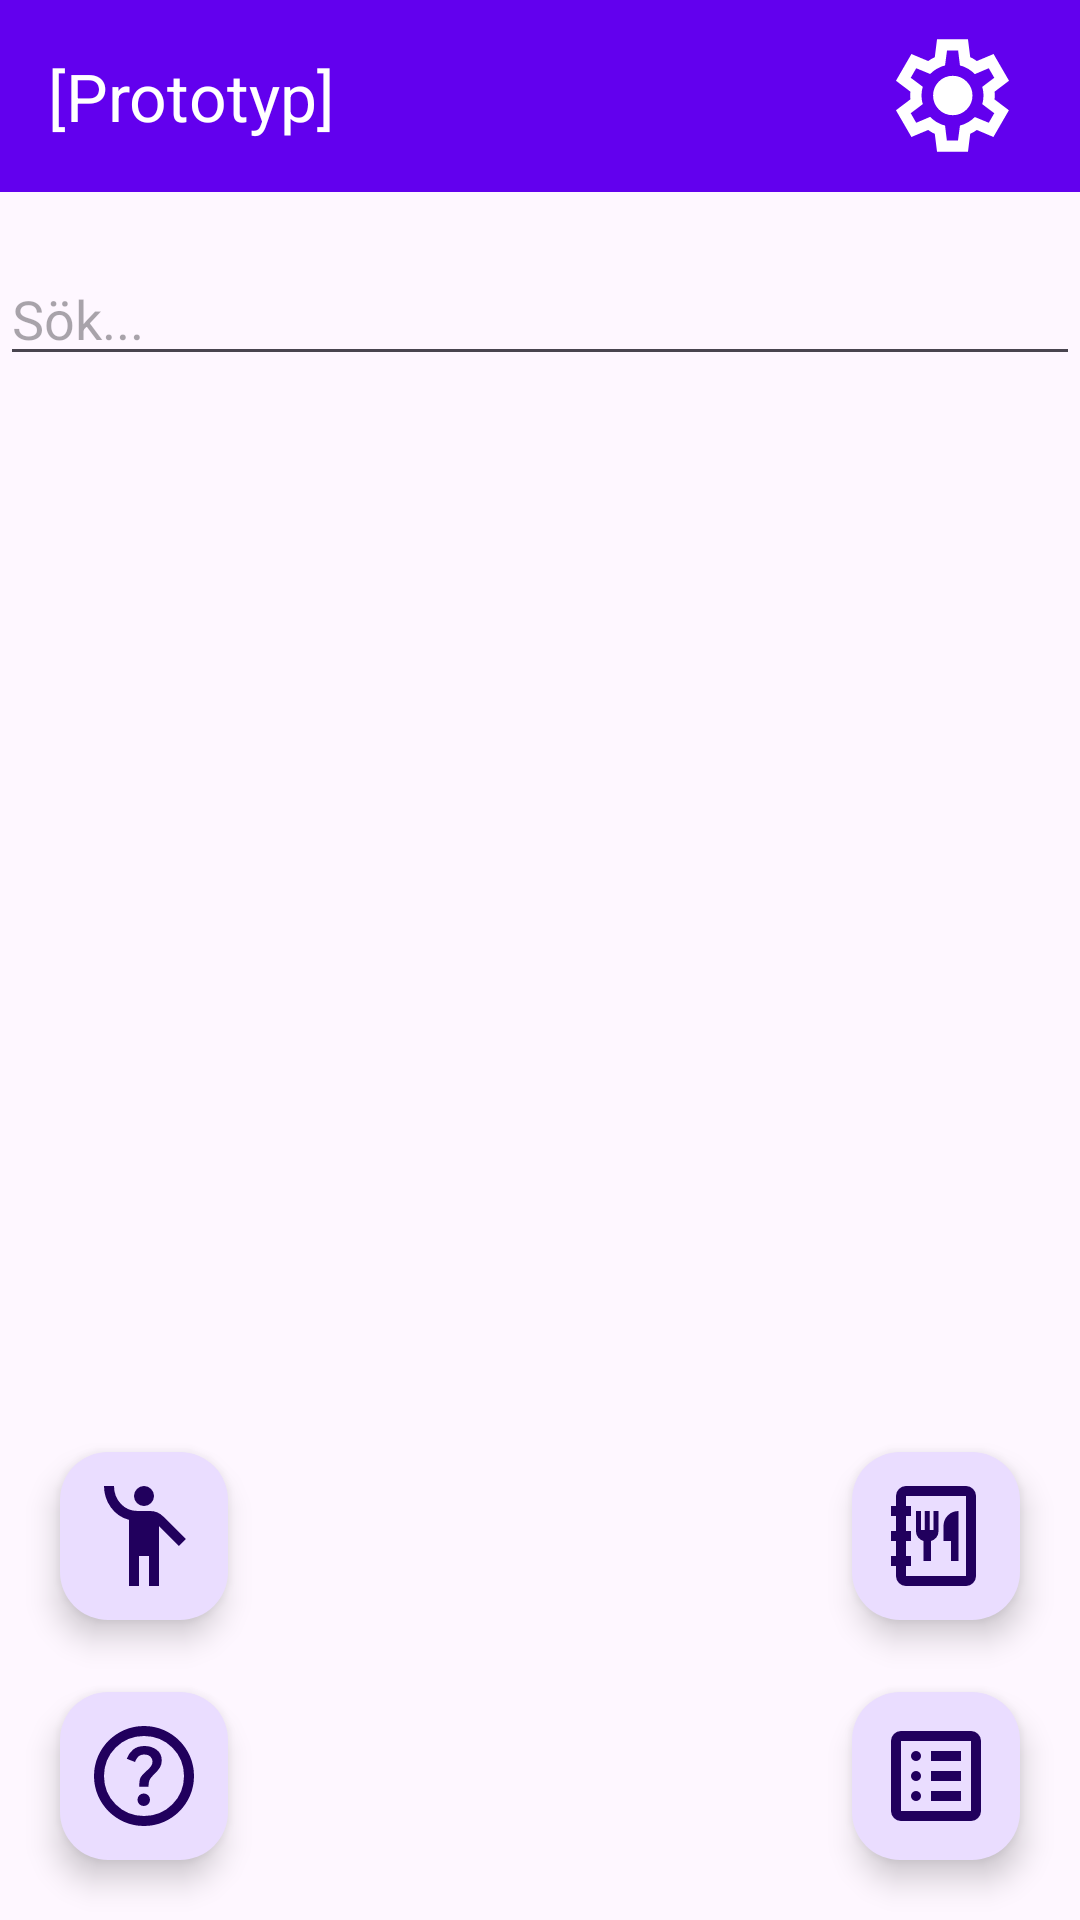

Android layout source for this screen:
<!-- AndroidManifest.xml: application theme Theme.NutritionCalculator -->
<!-- res/layout/main_view.xml -->
<?xml version="1.0" encoding="utf-8"?>
<FrameLayout xmlns:android="http://schemas.android.com/apk/res/android"
    xmlns:app="http://schemas.android.com/apk/res-auto"
    xmlns:tools="http://schemas.android.com/tools"
    android:layout_width="match_parent"
    android:layout_height="match_parent"
    tools:context=".MainViewActivity">

    <LinearLayout
        android:id="@+id/mainViewContent"
        android:layout_width="match_parent"
        android:layout_height="match_parent"
        android:orientation="vertical">

        <androidx.appcompat.widget.Toolbar
            android:id="@+id/topToolbar"
            android:layout_width="match_parent"
            android:layout_height="wrap_content"
            android:background="#6200EE"
            android:minHeight="?attr/actionBarSize"
            app:title="[Prototyp]"
            app:titleTextColor="@android:color/white">

            <ImageButton
                android:id="@+id/settingsBtn"
                android:layout_width="wrap_content"
                android:layout_height="wrap_content"
                android:layout_gravity="end"
                android:layout_marginEnd="20dp"
                android:background="?attr/selectableItemBackgroundBorderless"
                android:src="@drawable/outline_settings_24" />
        </androidx.appcompat.widget.Toolbar>

        <LinearLayout
            android:id="@+id/editModeTopBar"
            android:layout_width="match_parent"
            android:layout_height="wrap_content"
            android:gravity="center_vertical"
            android:orientation="horizontal"
            android:paddingStart="16dp"
            android:paddingTop="10dp"
            android:paddingEnd="16dp"
            android:paddingBottom="10dp"
            android:visibility="gone">

            <Button
                android:id="@+id/editModeCancelBtn"
                android:layout_width="wrap_content"
                android:layout_height="wrap_content"
                android:text="Avbryt" />

            <TextView
                android:id="@+id/editModeTitle"
                android:layout_width="0dp"
                android:layout_height="wrap_content"
                android:layout_marginStart="12dp"
                android:layout_marginEnd="12dp"
                android:layout_weight="1"
                android:gravity="center"
                android:text="Redigeringsläge"
                android:textSize="14sp"
                android:textStyle="bold" />

            <Button
                android:id="@+id/editModeConfirmBtn"
                android:layout_width="wrap_content"
                android:layout_height="wrap_content"
                android:text="Bekräfta" />
        </LinearLayout>

        <EditText
            android:id="@+id/searchInput"
            android:layout_width="match_parent"
            android:layout_height="wrap_content"
            android:layout_marginTop="20dp"
            android:layout_marginBottom="20dp"
            android:hint="Sök..."
            android:inputType="text" />

        <FrameLayout
            android:id="@+id/mainContentFrame"
            android:layout_width="match_parent"
            android:layout_height="0dp"
            android:layout_weight="1">

            <ExpandableListView
                android:id="@+id/expandableListView"
                android:layout_width="match_parent"
                android:layout_height="match_parent" />

            <ListView
                android:id="@+id/searchListView"
                android:layout_width="match_parent"
                android:layout_height="match_parent"
                android:visibility="gone" />

            <com.google.android.material.floatingactionbutton.FloatingActionButton
                android:id="@+id/floatingSavedMealsBtn"
                android:layout_width="wrap_content"
                android:layout_height="wrap_content"
                android:layout_gravity="bottom|end"
                android:layout_marginEnd="20dp"
                android:layout_marginBottom="100dp"
                android:contentDescription="Visa sparade måltider"
                app:maxImageSize="40dp"
                app:srcCompat="@drawable/outline_menu_book_2_80" />

            <com.google.android.material.floatingactionbutton.FloatingActionButton
                android:id="@+id/floatingMealBtn"
                android:layout_width="wrap_content"
                android:layout_height="wrap_content"
                android:layout_gravity="bottom|end"
                android:layout_marginEnd="20dp"
                android:layout_marginBottom="20dp"
                android:contentDescription="Visa måltid"
                app:maxImageSize="40dp"
                app:srcCompat="@drawable/outline_list_alt_80" />

            <com.google.android.material.floatingactionbutton.FloatingActionButton
                android:id="@+id/floatingHelpBtn"
                android:layout_width="wrap_content"
                android:layout_height="wrap_content"
                android:layout_gravity="bottom|start"
                android:layout_marginStart="20dp"
                android:layout_marginBottom="20dp"
                android:contentDescription="Visa hjälp"
                app:maxImageSize="40dp"
                app:srcCompat="@drawable/outline_help_80" />

            <com.google.android.material.floatingactionbutton.FloatingActionButton
                android:id="@+id/floatingFHMBtn"
                android:layout_width="wrap_content"
                android:layout_height="wrap_content"
                android:layout_gravity="bottom|start"
                android:layout_marginStart="20dp"
                android:layout_marginBottom="100dp"
                android:contentDescription="Länk till folkhälsomyndigheten"
                app:maxImageSize="40dp"
                app:srcCompat="@drawable/outline_emoji_people_80" />

            <View
                android:id="@+id/editModeTouchOverlay"
                android:layout_width="match_parent"
                android:layout_height="match_parent"
                android:background="@android:color/transparent"
                android:clickable="true"
                android:focusable="true"
                android:visibility="gone" />

            <LinearLayout
                android:id="@+id/editModeBottomPanel"
                android:layout_width="0dp"
                android:layout_height="0dp"
                android:visibility="gone">

                <TextView
                    android:id="@+id/editModeSelectedFabText"
                    android:layout_width="0dp"
                    android:layout_height="0dp"
                    android:visibility="gone" />

                <Button
                    android:id="@+id/editModeShrinkBtn"
                    android:layout_width="0dp"
                    android:layout_height="0dp"
                    android:visibility="gone" />

                <Button
                    android:id="@+id/editModeGrowBtn"
                    android:layout_width="0dp"
                    android:layout_height="0dp"
                    android:visibility="gone" />
            </LinearLayout>
        </FrameLayout>
    </LinearLayout>

    <androidx.fragment.app.FragmentContainerView
        android:id="@+id/customizationFragmentContainer"
        android:layout_width="match_parent"
        android:layout_height="match_parent"
        android:clickable="true"
        android:focusable="true"
        android:visibility="gone" />

</FrameLayout>
<!-- resources referenced by this layout -->
<resources>
  <!-- drawable outline_emoji_people_80 (drawable) -->
  <vector xmlns:android="http://schemas.android.com/apk/res/android" android:height="80dp" android:tint="#6100EC" android:viewportHeight="960" android:viewportWidth="960" android:width="80dp">
        
      <path android:fillColor="@android:color/white" android:pathData="M360,880L360,351Q269,327 214.5,250.5Q160,174 160,80L240,80Q240,163 293.5,221.5Q347,280 430,280L530,280Q560,280 586,291Q612,302 633,323L814,504L758,560L600,402L600,880L520,880L520,640L440,640L440,880L360,880ZM423.5,216.5Q400,193 400,160Q400,127 423.5,103.5Q447,80 480,80Q513,80 536.5,103.5Q560,127 560,160Q560,193 536.5,216.5Q513,240 480,240Q447,240 423.5,216.5Z"/>
      
  </vector>
  <!-- drawable outline_help_80 (drawable) -->
  <vector xmlns:android="http://schemas.android.com/apk/res/android" android:autoMirrored="true" android:height="80dp" android:tint="#6100EC" android:viewportHeight="960" android:viewportWidth="960" android:width="80dp">
        
      <path android:fillColor="@android:color/white" android:pathData="M513.5,705.5Q528,691 528,670Q528,649 513.5,634.5Q499,620 478,620Q457,620 442.5,634.5Q428,649 428,670Q428,691 442.5,705.5Q457,720 478,720Q499,720 513.5,705.5ZM442,566L516,566Q516,533 523.5,514Q531,495 566,462Q592,436 607,412.5Q622,389 622,356Q622,300 581,270Q540,240 484,240Q427,240 391.5,270Q356,300 342,342L408,368Q413,350 430.5,329Q448,308 484,308Q516,308 532,325.5Q548,343 548,364Q548,384 536,401.5Q524,419 506,434Q462,473 452,493Q442,513 442,566ZM480,880Q397,880 324,848.5Q251,817 197,763Q143,709 111.5,636Q80,563 80,480Q80,397 111.5,324Q143,251 197,197Q251,143 324,111.5Q397,80 480,80Q563,80 636,111.5Q709,143 763,197Q817,251 848.5,324Q880,397 880,480Q880,563 848.5,636Q817,709 763,763Q709,817 636,848.5Q563,880 480,880ZM480,800Q614,800 707,707Q800,614 800,480Q800,346 707,253Q614,160 480,160Q346,160 253,253Q160,346 160,480Q160,614 253,707Q346,800 480,800ZM480,480Q480,480 480,480Q480,480 480,480Q480,480 480,480Q480,480 480,480Q480,480 480,480Q480,480 480,480Q480,480 480,480Q480,480 480,480Z"/>
      
  </vector>
  <!-- drawable outline_menu_book_2_80 (drawable) -->
  <vector xmlns:android="http://schemas.android.com/apk/res/android" android:height="80dp" android:tint="#6100EC" android:viewportHeight="960" android:viewportWidth="960" android:width="80dp">
        
      <path android:fillColor="@android:color/white" android:pathData="M240,880Q207,880 183.5,856.5Q160,833 160,800L160,720L120,720L120,640L160,640L160,520L120,520L120,440L160,440L160,320L120,320L120,240L160,240L160,160Q160,127 183.5,103.5Q207,80 240,80L720,80Q753,80 776.5,103.5Q800,127 800,160L800,800Q800,833 776.5,856.5Q753,880 720,880L240,880ZM240,800L720,800Q720,800 720,800Q720,800 720,800L720,160Q720,160 720,160Q720,160 720,160L240,160Q240,160 240,160Q240,160 240,160L240,240L280,240L280,320L240,320L240,440L280,440L280,520L240,520L240,640L280,640L280,720L240,720L240,800Q240,800 240,800Q240,800 240,800ZM240,800Q240,800 240,800Q240,800 240,800L240,720L240,720L240,640L240,640L240,520L240,520L240,440L240,440L240,320L240,320L240,240L240,240L240,160Q240,160 240,160Q240,160 240,160L240,160Q240,160 240,160Q240,160 240,160L240,800Q240,800 240,800Q240,800 240,800ZM380,680L440,680L440,520Q466,513 483,491.5Q500,470 500,443L500,280L460,280L460,431L430,431L430,280L390,280L390,431L360,431L360,280L320,280L320,443Q320,470 337,491.5Q354,513 380,520L380,680ZM600,680L660,680L660,280Q610,280 575,315Q540,350 540,400L540,520L600,520L600,680Z"/>
      
  </vector>
  <style name="Theme.NutritionCalculator" parent="Base.Theme.NutritionCalculator" />
  <style name="Base.Theme.NutritionCalculator" parent="Theme.Material3.DayNight.NoActionBar">
          
          
      </style>
</resources>
